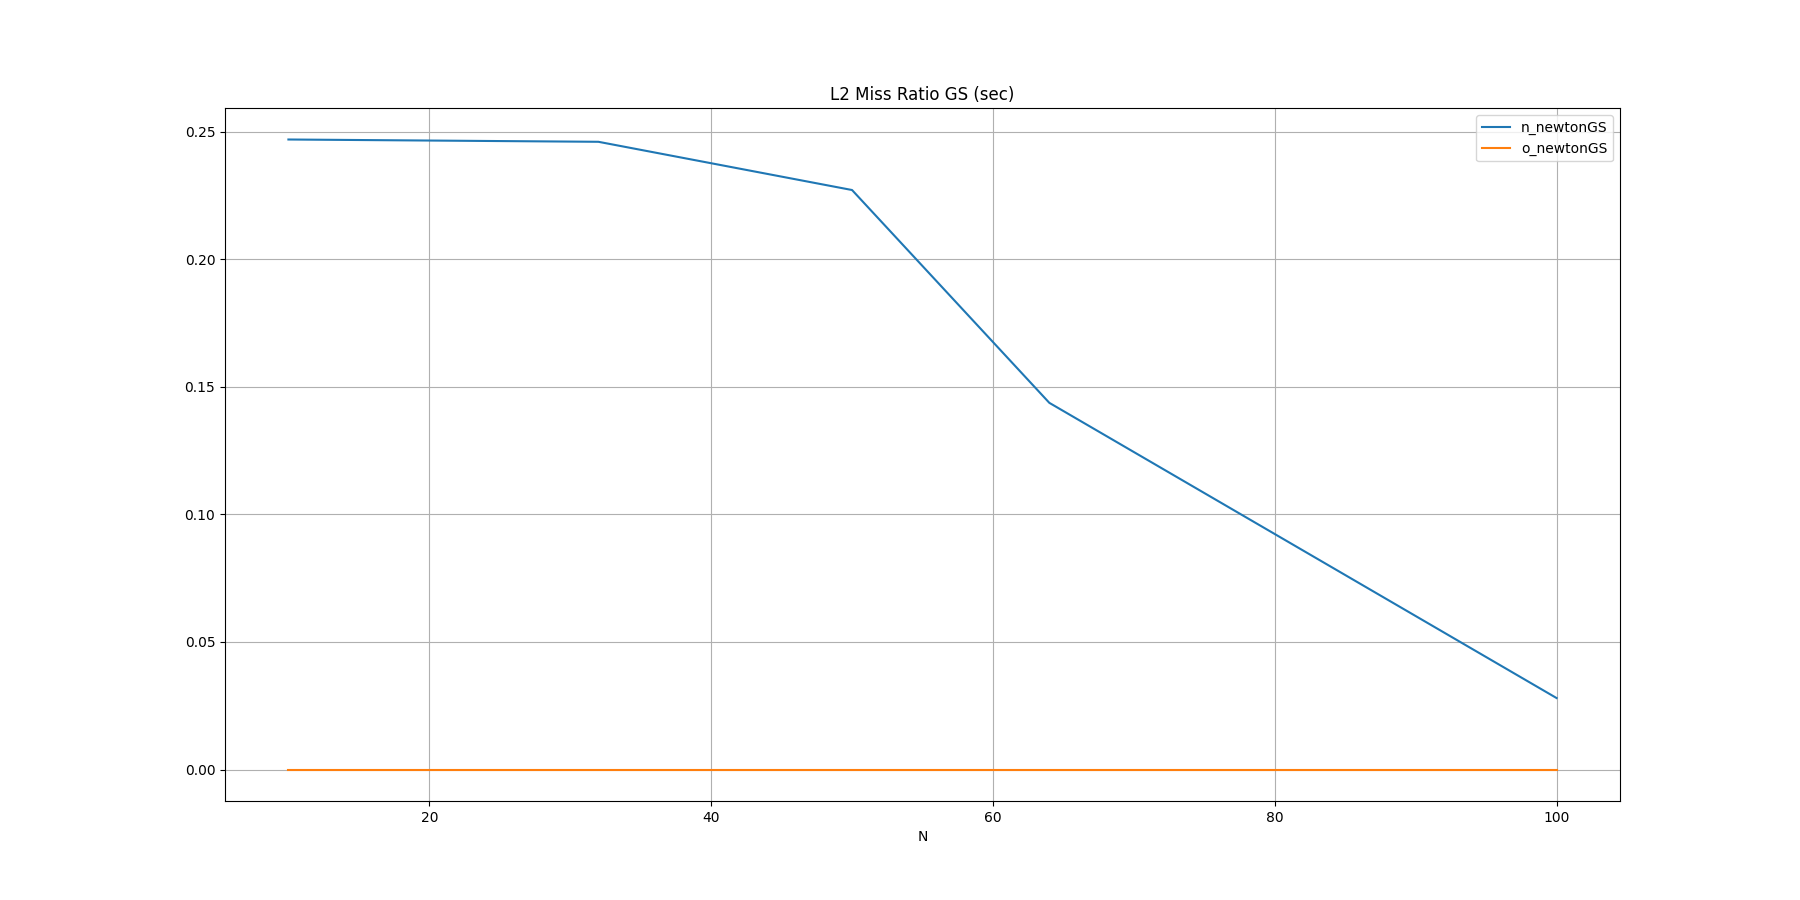

Data behind this chart, as committed beside it:
N, n_newtonGS, o_newtonGS
10, 0.2469, 
32, 0.2460, 
50, 0.2271, 
64, 0.1437, 
100, 0.0280, 
